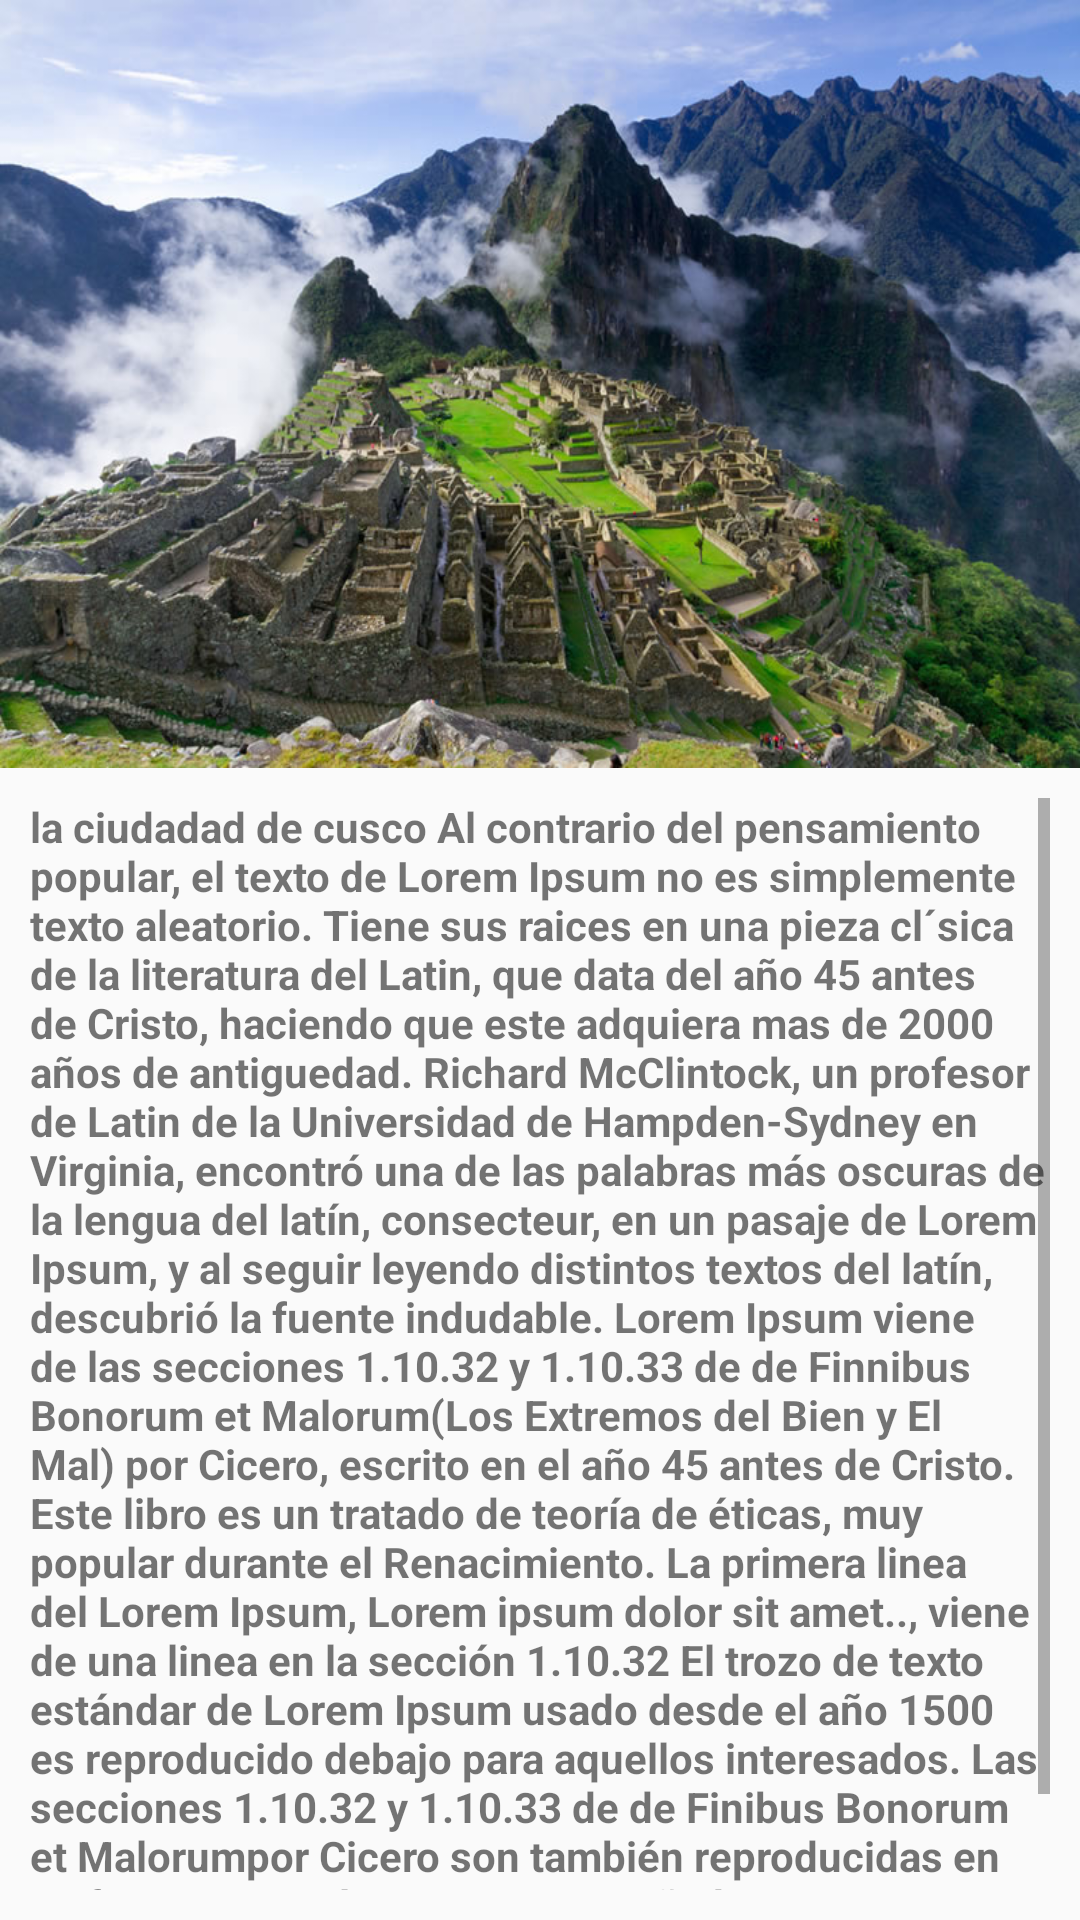

Produce the Android XML layout that renders to this screen, including the resource entries it uses.
<!-- AndroidManifest.xml: application theme AppTheme -->
<!-- res/layout/activity_cusco.xml -->
<?xml version="1.0" encoding="utf-8"?>
<android.support.design.widget.CoordinatorLayout
    xmlns:android="http://schemas.android.com/apk/res/android"
    xmlns:app="http://schemas.android.com/apk/res-auto"
    xmlns:tools="http://schemas.android.com/tools"
    android:layout_width="match_parent"
    android:layout_height="match_parent"
    tools:context="com.cibertpoet.tours_peru.cusco">



    <LinearLayout
        android:layout_width="match_parent"
        android:layout_height="match_parent"
        android:orientation="vertical"
        android:weightSum="1"

        >

        <RelativeLayout
            android:layout_width="match_parent"
            android:layout_height="match_parent"
            android:layout_weight="0.6">

            <ImageView
                android:id="@+id/logo"
                android:layout_width="wrap_content"
                android:layout_height="wrap_content"
                android:layout_centerInParent="true"
                android:background="@drawable/machupichu" />

        </RelativeLayout>

        <ScrollView
            android:layout_width="match_parent"
            android:layout_height="match_parent"
            android:layout_weight="0.4"
            android:fillViewport="true"
            android:padding="10dp">


            <LinearLayout
                android:layout_width="match_parent"
                android:layout_height="match_parent"

                android:orientation="vertical">

                <RelativeLayout
                    android:layout_width="match_parent"
                    android:layout_height="match_parent"
                    android:gravity="center">

                    <TextView
                        android:id="@+id/cuscoDescription"
                        android:layout_width="wrap_content"
                        android:layout_height="wrap_content"
                        android:text="@string/cuscoDescription"
                        android:textStyle="bold" />

                </RelativeLayout>


            </LinearLayout>

        </ScrollView>

    </LinearLayout>

</android.support.design.widget.CoordinatorLayout>
<!-- resources referenced by this layout -->
<resources>
  <!-- drawable machupichu: png bitmap (drawable-mdpi, 925621 bytes) -->
  <string name="cuscoDescription">la ciudadad de cusco Al contrario del pensamiento popular, el texto de Lorem Ipsum no es simplemente texto aleatorio. Tiene sus raices en una pieza cl´sica de la literatura del Latin, que data del año 45 antes de Cristo, haciendo que este adquiera mas de 2000 años de antiguedad. Richard McClintock, un profesor de Latin de la Universidad de Hampden-Sydney en Virginia, encontró una de las palabras más oscuras de la lengua del latín, "consecteur", en un pasaje de Lorem Ipsum, y al seguir leyendo distintos textos del latín, descubrió la fuente indudable. Lorem Ipsum viene de las secciones 1.10.32 y 1.10.33 de "de Finnibus Bonorum et Malorum" (Los Extremos del Bien y El Mal) por Cicero, escrito en el año 45 antes de Cristo. Este libro es un tratado de teoría de éticas, muy popular durante el Renacimiento. La primera linea del Lorem Ipsum, "Lorem ipsum dolor sit amet..", viene de una linea en la sección 1.10.32
  El trozo de texto estándar de Lorem Ipsum usado desde el año 1500 es reproducido debajo para aquellos interesados. Las secciones 1.10.32 y 1.10.33 de "de Finibus Bonorum et Malorum" por Cicero son también reproducidas en su forma original exacta, acompañadas por versiones en Inglés de la traducción realizada en 1914 por H. Rackham.</string>
  <style name="AppTheme" parent="Theme.AppCompat.Light.DarkActionBar">
          
          <item name="colorPrimary">@color/colorPrimary</item>
          <item name="colorPrimaryDark">@color/colorPrimaryDark</item>
          <item name="colorAccent">@color/colorAccent</item>
          <item name="actionBarDivider">@color/colorfondo</item>
      </style>
  <color name="colorPrimary">#FF7043</color>
  <color name="colorPrimaryDark">#FFD180</color>
  <color name="colorAccent">#607D8B</color>
  <color name="colorfondo">#76FF03</color>
</resources>
